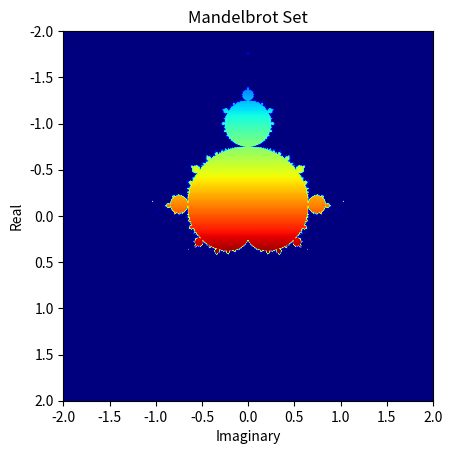

This chart was generated by the following Python code:
#!/usr/bin/env python
# coding: utf-8

# In[1]:


import numpy as np
import matplotlib.pyplot as plt


# In[14]:


# Mandelbrot function
def mandelbrot(x, y, iteration):
    c = complex(x, y)
    z = 0
    for i in range(1, iteration):
        if abs(z) > 2:
            return False
        z = z ** 2 + c
    return True


# In[16]:


N=1000
iteration = 100
X = np.linspace(-2,2,N)
Y = np.linspace(-2,2,N)
Mandelbrot = np.zeros((N,N))
index1 =-1
for x in X:
    index1 += 1
    index2 =-1
    for y in Y:
        index2 +=1
        boolean = mandelbrot(x,y,iteration)
        if boolean:
            Mandelbrot[index1,index2] = index1
plt.imshow(Mandelbrot,extent=(-2, 2, 2, -2))
plt.xlabel('Imaginary')
plt.ylabel('Real')
plt.title('Mandelbrot Set')
plt.jet()
plt.show()


# In[ ]:




